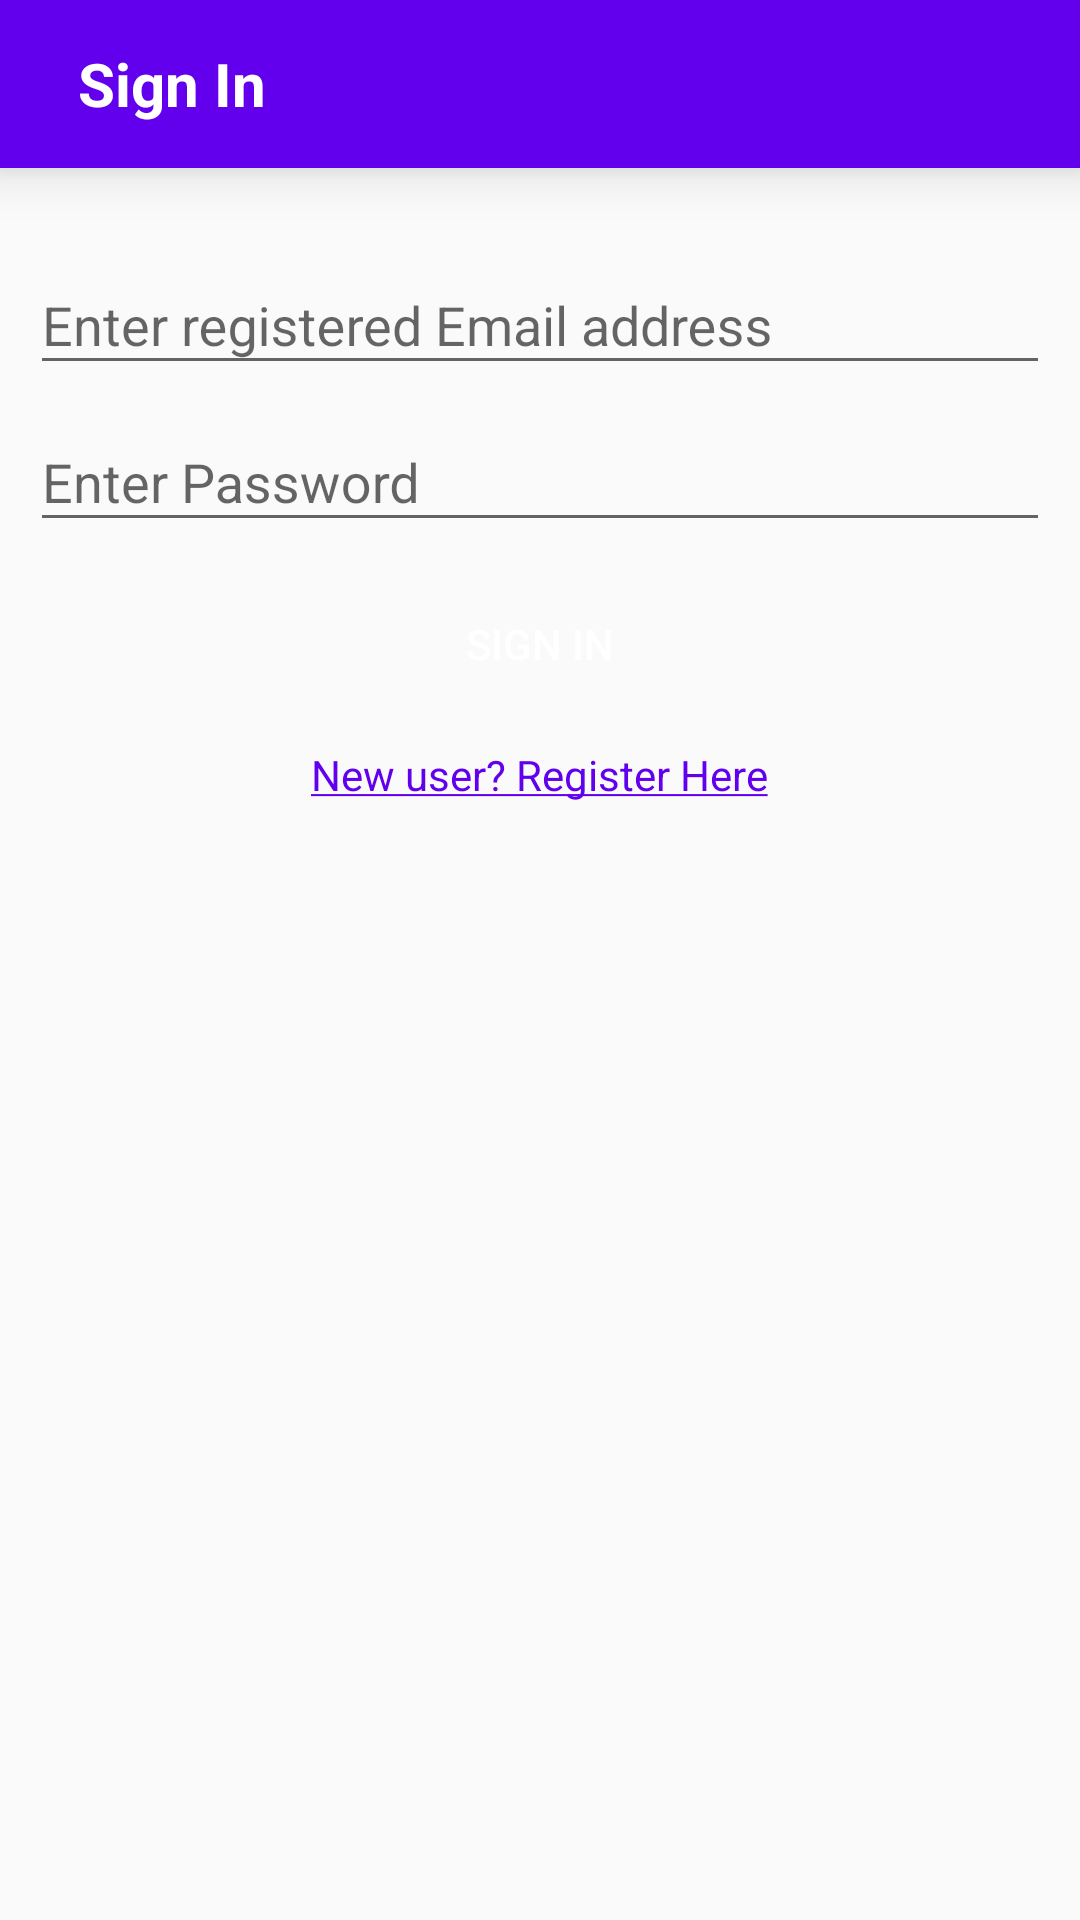

Here is an Android app screen rendered from its layout file. Give the layout XML and the strings, colors and styles it references.
<!-- AndroidManifest.xml: application theme AppTheme -->
<!-- res/layout/activity_login.xml -->
<?xml version="1.0" encoding="utf-8"?>
<LinearLayout xmlns:android="http://schemas.android.com/apk/res/android"
    xmlns:app="http://schemas.android.com/apk/res-auto"
    xmlns:tools="http://schemas.android.com/tools"
    android:layout_width="match_parent"
    android:layout_height="match_parent"
    tools:context=".authentication.LoginActivity"
    android:orientation="vertical">

    <com.google.android.material.appbar.AppBarLayout
        android:layout_width="match_parent"
        android:layout_height="wrap_content"
        android:elevation="10dp"
        android:theme="@style/AppTheme.AppBarOverlay">

        <androidx.appcompat.widget.Toolbar
            android:id="@+id/tool_home"
            android:layout_width="match_parent"
            android:layout_height="wrap_content"
            app:popupTheme="@style/AppTheme.PopupOverlay">

            <RelativeLayout
                android:layout_width="match_parent"
                android:layout_height="wrap_content">

                <include layout="@layout/login_action_bar"/>


            </RelativeLayout>
        </androidx.appcompat.widget.Toolbar>

    </com.google.android.material.appbar.AppBarLayout>

    <LinearLayout
        android:layout_width="match_parent"
        android:layout_height="match_parent"
        android:orientation="vertical"
        android:padding="10dp"
        android:layout_marginTop="10dp">

        <com.google.android.material.textfield.TextInputLayout
            android:layout_width="match_parent"
            android:layout_height="wrap_content">

            <EditText
                android:layout_width="match_parent"
                android:layout_height="wrap_content"
                android:id="@+id/et_email_login"
                android:hint="Enter registered Email address"
                android:inputType="textEmailAddress"/>


        </com.google.android.material.textfield.TextInputLayout>

        <com.google.android.material.textfield.TextInputLayout
            android:layout_width="match_parent"
            android:layout_height="wrap_content">

            <EditText
                android:layout_width="match_parent"
                android:layout_height="wrap_content"
                android:id="@+id/et_password_login"
                android:hint="Enter Password"
                android:inputType="textPassword"
                android:layout_marginTop="10dp"/>

        </com.google.android.material.textfield.TextInputLayout>

        <Button
            android:layout_width="wrap_content"
            android:layout_height="wrap_content"
            android:text="Sign In"
            android:textColor="#fff"
            android:background="@drawable/button_background"
            android:id="@+id/btn_login"
            android:layout_marginTop="10dp"
            android:layout_gravity="center"/>

        <TextView
            android:layout_width="wrap_content"
            android:layout_height="wrap_content"
            android:text="@string/new_member"
            android:layout_gravity="center"
            android:id="@+id/tv_reg_login"
            android:textColor="@color/colorPrimary"
            android:layout_marginTop="10dp"/>

    </LinearLayout>

</LinearLayout>
<!-- res/layout/login_action_bar.xml (included above) -->
<?xml version="1.0" encoding="utf-8"?>
<RelativeLayout
    xmlns:android="http://schemas.android.com/apk/res/android" android:layout_width="match_parent"
    android:layout_height="?actionBarSize"
    android:background="@color/colorPrimary">

    <TextView
        android:layout_width="wrap_content"
        android:layout_height="wrap_content"
        android:text="Sign In"
        android:textColor="#fff"
        android:textStyle="bold"
        android:layout_centerVertical="true"
        android:layout_marginStart="10dp"
        android:textSize="20sp"/>

</RelativeLayout>
<!-- resources referenced by this layout -->
<resources>
  <color name="colorPrimary">#6200EE</color>
  <string name="new_member"><u>New user? Register Here</u></string>
  <style name="AppTheme.AppBarOverlay" parent="ThemeOverlay.AppCompat.Dark.ActionBar" />
  <style name="AppTheme.PopupOverlay" parent="ThemeOverlay.AppCompat.Light" />
  <style name="AppTheme" parent="Theme.AppCompat.Light.DarkActionBar">
          
          <item name="colorPrimary">@color/colorPrimary</item>
          <item name="colorPrimaryDark">@color/colorPrimaryDark</item>
          <item name="colorAccent">@color/colorAccent</item>
          <item name="windowNoTitle">true</item>
      </style>
  <color name="colorPrimaryDark">#3700B3</color>
  <color name="colorAccent">#6200EE</color>
</resources>
